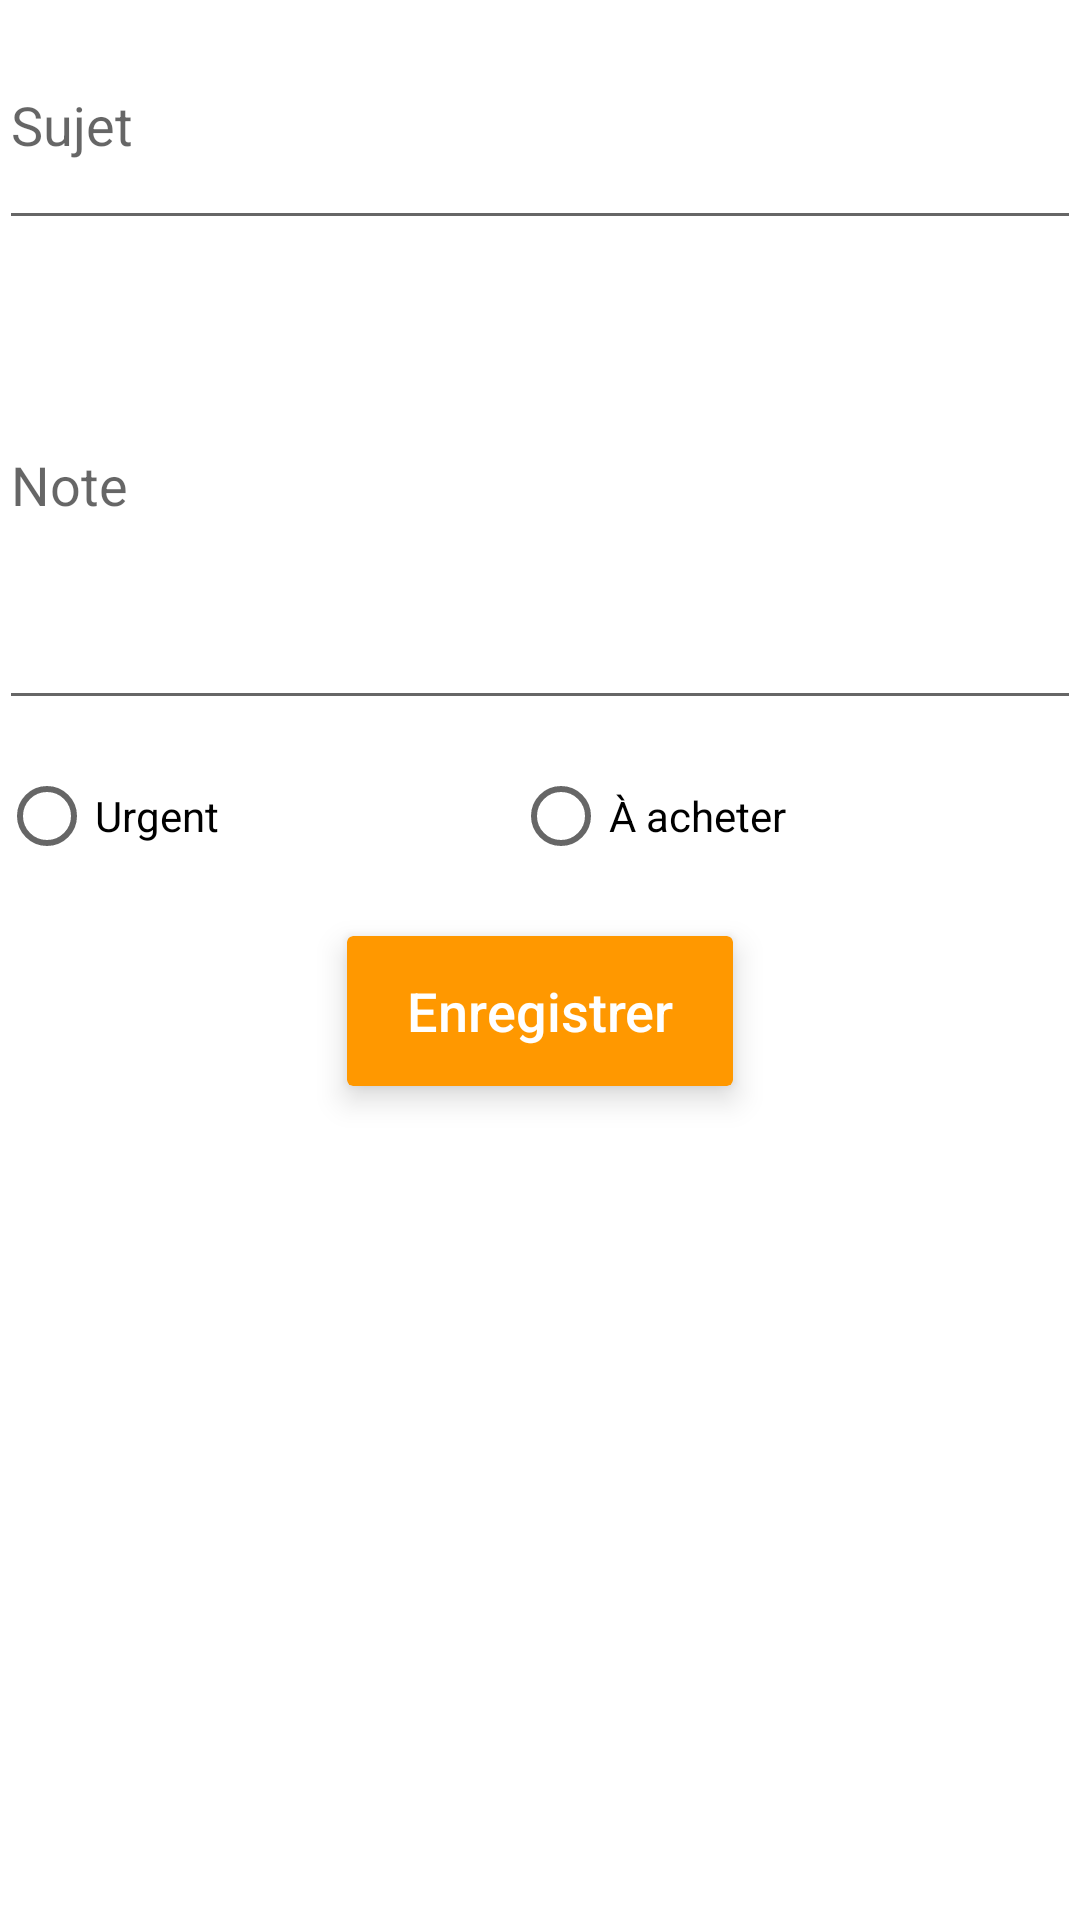

Here is an Android app screen rendered from its layout file. Give the layout XML and the strings, colors and styles it references.
<!-- AndroidManifest.xml: application theme AppTheme -->
<!-- res/layout/activity_reminder_note.xml -->
<LinearLayout xmlns:android="http://schemas.android.com/apk/res/android"
    xmlns:tools="http://schemas.android.com/tools" android:layout_width="match_parent"
    android:layout_height="match_parent" android:paddingLeft="@dimen/activity_horizontal_margin"
    android:paddingRight="@dimen/activity_horizontal_margin"
    android:paddingTop="@dimen/activity_vertical_margin"
    android:paddingBottom="@dimen/activity_vertical_margin"
    tools:context="com.notes.notes.newNote.ReminderNote"
    android:orientation="vertical">


    <EditText
        android:layout_width="fill_parent"
        android:layout_height="80dp"
        android:id="@+id/reminder_subject"
        android:layout_below="@+id/editText"
        android:layout_alignRight="@+id/editText"
        android:layout_alignEnd="@+id/editText"
        android:hint="Sujet"/>

    <EditText
        android:layout_width="fill_parent"
        android:layout_height="160dp"
        android:inputType="textMultiLine"
        android:ems="10"
        android:id="@+id/reminder_content"
        android:layout_alignParentTop="true"
        android:layout_alignParentLeft="true"
        android:layout_alignParentStart="true"
        android:hint="Note"/>



        <RadioGroup
            android:layout_width="fill_parent"
            android:layout_height="wrap_content"
            android:orientation="horizontal"
            android:layout_marginTop="16dp"
            >

                <RadioButton
                    android:layout_width="wrap_content"
                    android:layout_height="wrap_content"
                    android:layout_weight="1"
                    android:text="Urgent"
                    android:id="@+id/radioUrgent"
                    android:layout_gravity="center_horizontal" />

                <RadioButton
                    android:layout_width="wrap_content"
                    android:layout_height="wrap_content"
                    android:layout_weight="1"
                    android:text="À acheter"
                    android:id="@+id/radioToBuy"
                    android:layout_gravity="center_horizontal" />


        </RadioGroup>


    <android.support.v7.widget.CardView
        xmlns:android="http://schemas.android.com/apk/res/android"
        xmlns:card_view="http://schemas.android.com/apk/res-auto"
        android:layout_width="wrap_content"
        android:layout_height="wrap_content"
        card_view:cardBackgroundColor="@color/orange500"
        card_view:cardCornerRadius="2dp"
        android:layout_margin="24dp"
        card_view:cardElevation="6dp"
        android:layout_gravity="center"
        android:clickable="true"
        android:id="@+id/reminder_register"
        >

        <FrameLayout
            android:layout_width="fill_parent"
            android:layout_height="fill_parent"
            android:background="?android:attr/selectableItemBackground">

            <TextView android:id="@+id/text"
                android:layout_width="wrap_content"
                android:layout_height="50dp"
                android:paddingLeft="20dp"
                android:paddingRight="20dp"
                android:textColor="@color/white"
                android:fontFamily="sans-serif-medium"
                android:text="Enregistrer"
                android:textSize="18sp"
                android:gravity="center" />

        </FrameLayout>



    </android.support.v7.widget.CardView>


</LinearLayout>
<!-- resources referenced by this layout -->
<resources>
  <color name="orange500">#FF9800</color>
  <color name="white">#FFFFFF</color>
  <style name="AppTheme" parent="AppTheme.Base">
          
      </style>
  <style name="AppTheme.Base" parent="Theme.AppCompat.Light.DarkActionBar">
          <item name="colorPrimary">@color/primaryColor</item>
          <item name="colorPrimaryDark">@color/colorPrimaryDark</item>
          <item name="colorAccent">@color/accentColor</item>
          <item name="android:activatedBackgroundIndicator">@drawable/list_activated_background</item>
          <item name="android:windowBackground">@color/white</item>
  
  
      </style>
  <color name="primaryColor">#3F51B5</color>
  <color name="colorPrimaryDark">#303F9F</color>
  <color name="accentColor">#FF9800</color>
  <!-- drawable list_activated_background (drawable) -->
  <?xml version="1.0" encoding="utf-8"?>
  <selector xmlns:android="http://schemas.android.com/apk/res/android">
      <item android:state_activated="true" android:drawable="@color/grey300" />
      <item android:state_checked="true" android:drawable="@color/grey300" />
      <item android:state_pressed="true" android:drawable="@color/grey300" />
      <item android:drawable="@android:color/transparent" />
  </selector>
  <color name="grey300">#E0E0E0</color>
</resources>
